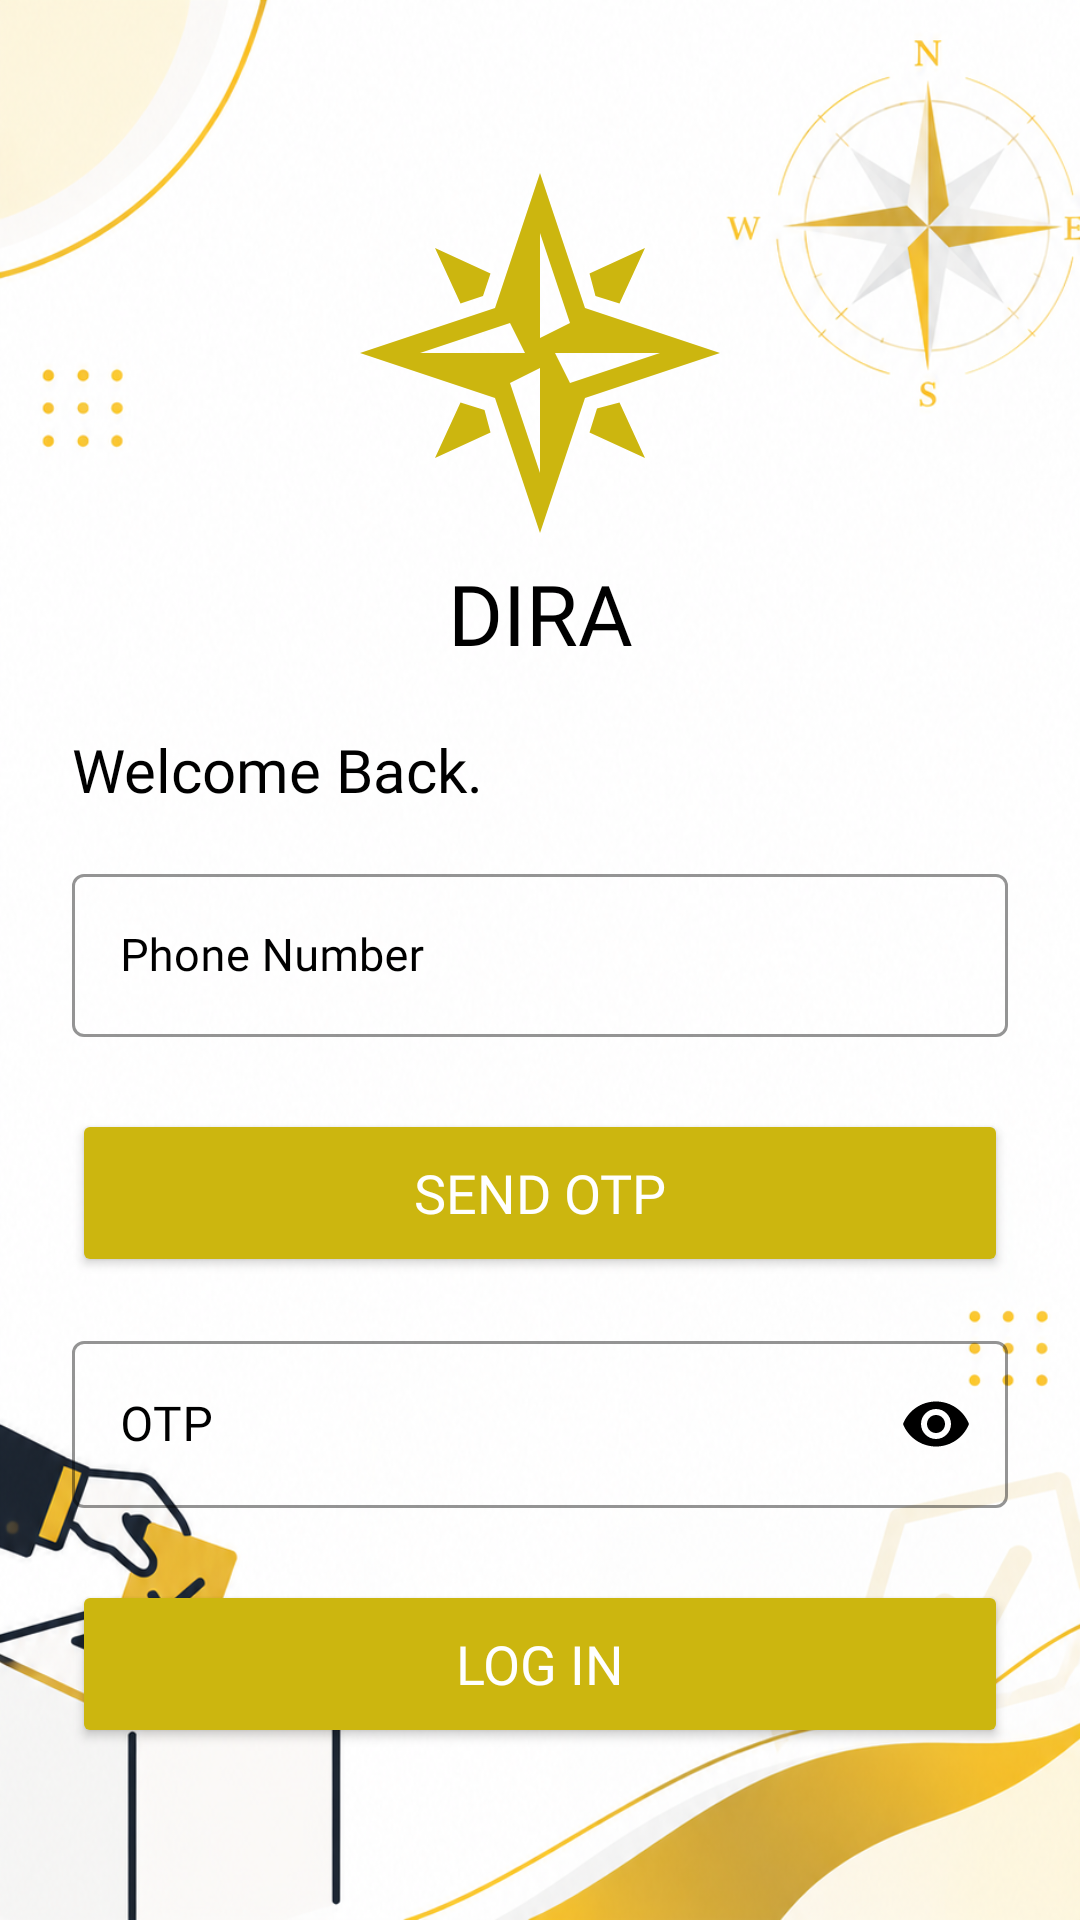

The Android layout XML behind this screen, and the referenced resources:
<!-- AndroidManifest.xml: application theme Theme.DIRA -->
<!-- res/layout/login.xml -->
<?xml version="1.0" encoding="utf-8"?>
<androidx.constraintlayout.widget.ConstraintLayout xmlns:android="http://schemas.android.com/apk/res/android"
    xmlns:app="http://schemas.android.com/apk/res-auto"
    xmlns:tools="http://schemas.android.com/tools"
    android:id="@+id/main"
    android:layout_width="match_parent"
    android:layout_height="match_parent"
    android:background="@drawable/image2"
    android:padding="24dp"
    tools:context=".Login">

    <ImageView
        android:id="@+id/logo"
        android:layout_width="120dp"
        android:layout_height="120dp"
        android:contentDescription="DIRA compass logo"
        android:scaleType="fitCenter"
        app:layout_constraintBottom_toTopOf="@id/txtDira"
        app:layout_constraintEnd_toEndOf="parent"
        app:layout_constraintStart_toStartOf="parent"
        app:layout_constraintTop_toTopOf="parent"
        app:layout_constraintVertical_chainStyle="packed"
        app:srcCompat="@drawable/compass_rose" />

    <TextView
        android:id="@+id/txtDira"
        android:layout_width="wrap_content"
        android:layout_height="wrap_content"
        android:layout_marginTop="8dp"
        android:fontFamily="@font/jetbrains_mono_regular"
        android:text="DIRA"
        android:textColor="@color/black"
        android:textSize="28sp"
        app:layout_constraintBottom_toTopOf="@id/textView3"
        app:layout_constraintEnd_toEndOf="parent"
        app:layout_constraintStart_toStartOf="parent"
        app:layout_constraintTop_toBottomOf="@+id/logo" />

    <TextView
        android:id="@+id/textView3"
        android:layout_width="0dp"
        android:layout_height="wrap_content"
        android:layout_marginTop="20dp"
        android:fontFamily="@font/jetbrains_mono_regular"
        android:text="Welcome Back."
        android:textColor="@color/black"
        android:textSize="20sp"
        app:layout_constraintBottom_toTopOf="@id/phoneInputLayout"
        app:layout_constraintEnd_toEndOf="parent"
        app:layout_constraintStart_toStartOf="parent"
        app:layout_constraintTop_toBottomOf="@+id/txtDira" />

    

    <com.google.android.material.textfield.TextInputLayout
        android:id="@+id/phoneInputLayout"
        style="@style/Widget.MaterialComponents.TextInputLayout.OutlinedBox"
        android:layout_width="0dp"
        android:layout_height="wrap_content"
        android:layout_marginTop="16dp"
        android:hint="Phone Number"
        android:textColorHint="@color/black"
        app:boxStrokeColor="@color/gold"
        app:hintTextColor="@color/gold"
        app:layout_constraintBottom_toTopOf="@id/OTPButton"
        app:layout_constraintEnd_toEndOf="parent"
        app:layout_constraintHorizontal_bias="1.0"
        app:layout_constraintStart_toStartOf="parent"
        app:layout_constraintTop_toBottomOf="@+id/textView3">

        <com.google.android.material.textfield.TextInputEditText
            android:id="@+id/phoneEditText"
            android:layout_width="match_parent"
            android:layout_height="wrap_content"
            android:fontFamily="@font/jetbrains_mono_regular"
            android:inputType="phone"
            android:textColor="@color/black"
            android:textSize="15sp" />
    </com.google.android.material.textfield.TextInputLayout>

    <Button
        android:id="@+id/OTPButton"
        android:layout_width="0dp"
        android:layout_height="56dp"
        android:layout_marginTop="24dp"
        android:backgroundTint="@color/gold"
        android:fontFamily="@font/jetbrains_mono_regular"
        android:text="Send OTP"
        android:textColor="@color/white"
        android:textSize="18sp"
        app:layout_constraintBottom_toTopOf="@id/OTPInputLayout"
        app:layout_constraintEnd_toEndOf="parent"
        app:layout_constraintHorizontal_bias="0.0"
        app:layout_constraintStart_toStartOf="parent"
        app:layout_constraintTop_toBottomOf="@+id/phoneInputLayout"
        app:layout_constraintVertical_bias="0.183" />

    <com.google.android.material.textfield.TextInputLayout
        android:id="@+id/OTPInputLayout"
        style="@style/Widget.MaterialComponents.TextInputLayout.OutlinedBox"
        android:layout_width="0dp"
        android:layout_height="wrap_content"
        android:layout_marginTop="16dp"
        android:hint="OTP"
        android:textColorHint="@color/black"
        app:boxStrokeColor="@color/gold"
        app:endIconMode="password_toggle"
        app:endIconTint="@color/black"
        app:hintTextColor="@color/gold"
        app:layout_constraintBottom_toTopOf="@id/loginButton"
        app:layout_constraintEnd_toEndOf="parent"
        app:layout_constraintStart_toStartOf="parent"
        app:layout_constraintTop_toBottomOf="@+id/OTPButton">

        <com.google.android.material.textfield.TextInputEditText
            android:id="@+id/OTPEditText"
            android:layout_width="match_parent"
            android:layout_height="wrap_content"
            android:fontFamily="@font/jetbrains_mono_regular"
            android:inputType="textPassword"
            android:textColor="@color/black"
            android:textSize="16sp" />
    </com.google.android.material.textfield.TextInputLayout>



    <Button
        android:id="@+id/loginButton"
        android:layout_width="0dp"
        android:layout_height="56dp"
        android:layout_marginTop="24dp"
        android:backgroundTint="@color/gold"
        android:fontFamily="@font/jetbrains_mono_regular"
        android:text="Log in"
        android:textColor="@color/white"
        android:textSize="18sp"
        app:layout_constraintBottom_toBottomOf="parent"
        app:layout_constraintEnd_toEndOf="parent"
        app:layout_constraintHorizontal_bias="0.0"
        app:layout_constraintStart_toStartOf="parent"
        app:layout_constraintTop_toBottomOf="@+id/OTPInputLayout"
        app:layout_constraintVertical_bias="0.0" />

</androidx.constraintlayout.widget.ConstraintLayout>
<!-- resources referenced by this layout -->
<resources>
  <color name="black">#FF000000</color>
  <color name="gold">#CCB60F</color>
  <color name="white">#FFFFFFFF</color>
  <!-- drawable compass_rose (drawable) -->
  <vector xmlns:android="http://schemas.android.com/apk/res/android"
      android:width="64dp"
      android:height="64dp"
      android:viewportWidth="24"
      android:viewportHeight="24">
    <path
        android:pathData="m15,9l-3,-9l-3,9l-9,3l9,3l3,9l3,-9l9,-3zM4,12l6,-2l1,2zM12,20l-2,-6l2,-1zM12,4l2,6l-2,1zM14,14l-1,-2h7zM8.7,17.3L5,19l1.7,-3.7l1.6,0.5zM17.3,15.3L19,19l-3.7,-1.7l0.5,-1.6zM6.7,8.7L5,5l3.7,1.7l-0.5,1.5zM15.3,6.7L19,5l-1.7,3.7l-1.6,-0.5z"
        android:fillColor="@color/gold"/>
  </vector>
  <!-- drawable image2: png bitmap (drawable, 1044466 bytes) -->
  <style name="Theme.DIRA" parent="Base.Theme.DIRA" />
  <style name="Base.Theme.DIRA" parent="Theme.Material3.DayNight.NoActionBar">
          
          
      </style>
</resources>
